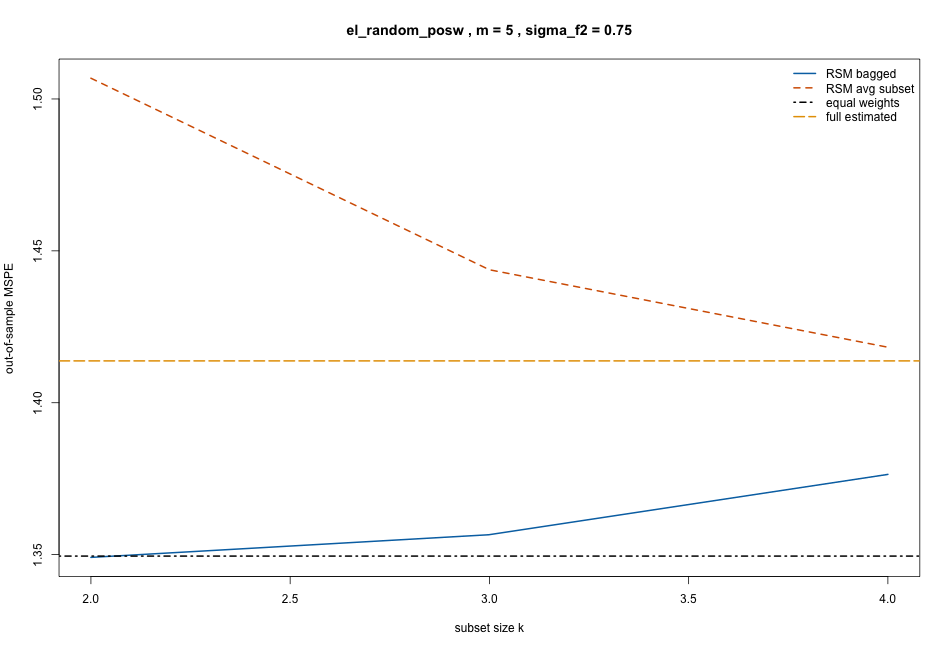

The data file committed next to this chart (first rows):
k, rsm_bagged, rsm_subset_avg, equal_weight, full_estimated, oracle_optimal, design, m, sigma_f2, require_positive_weights
2, 1.349, 1.507, 1.35, 1.414, 1.334, el_random_posw, 5, 0.75, TRUE
3, 1.357, 1.444, 1.35, 1.414, 1.334, el_random_posw, 5, 0.75, TRUE
4, 1.376, 1.418, 1.35, 1.414, 1.334, el_random_posw, 5, 0.75, TRUE
